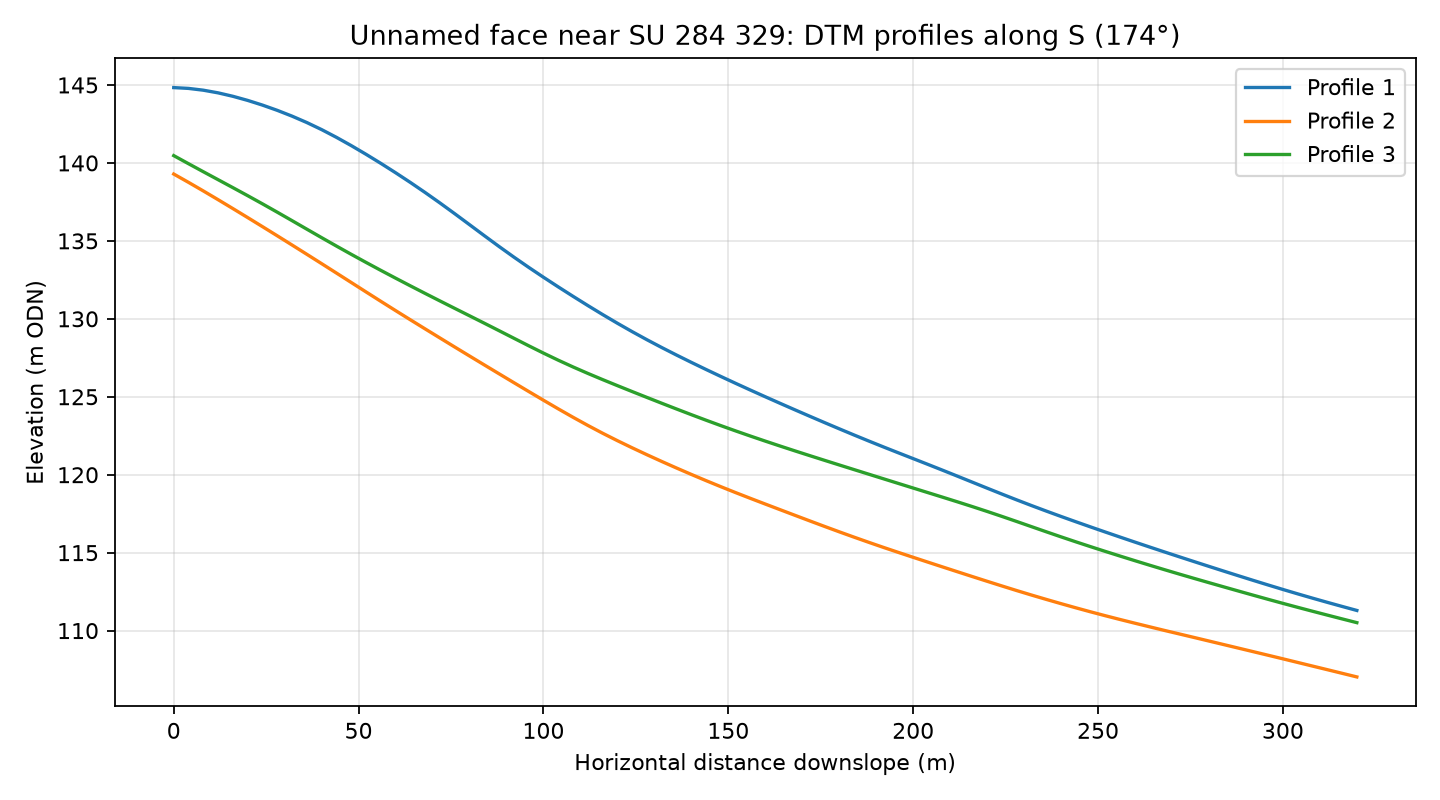

The data file committed next to this chart (first rows):
profile, distance_m, elevation_m
1, 0.0, 144.8
1, 4.0, 144.8
1, 8.0, 144.7
1, 12.0, 144.5
1, 16.0, 144.3
1, 20.0, 144
1, 24.0, 143.7
1, 28.0, 143.4
1, 32.0, 143
1, 36.0, 142.6
1, 40.0, 142.1
1, 44.0, 141.6
1, 48.0, 141.1
1, 52.0, 140.6
1, 56.0, 140
1, 60.0, 139.4
1, 64.0, 138.7
1, 68.0, 138.1
1, 72.0, 137.4
1, 76.0, 136.7
1, 80.0, 136
1, 84.0, 135.3
1, 88.0, 134.6
1, 92.0, 134
1, 96.0, 133.3
1, 100.0, 132.7
1, 104.0, 132
1, 108.0, 131.4
1, 112.0, 130.9
1, 116.0, 130.3
1, 120.0, 129.7
1, 124.0, 129.2
1, 128.0, 128.7
1, 132.0, 128.2
1, 136.0, 127.7
1, 140.0, 127.2
1, 144.0, 126.7
1, 148.0, 126.3
1, 152.0, 125.9
1, 156.0, 125.4
1, 160.0, 125
1, 164.0, 124.6
1, 168.0, 124.2
1, 172.0, 123.8
1, 176.0, 123.3
1, 180.0, 122.9
1, 184.0, 122.5
1, 188.0, 122.2
1, 192.0, 121.8
1, 196.0, 121.4
1, 200.0, 121
1, 204.0, 120.7
1, 208.0, 120.3
1, 212.0, 119.9
1, 216.0, 119.5
1, 220.0, 119.1
1, 224.0, 118.8
1, 228.0, 118.4
1, 232.0, 118
1, 236.0, 117.7
... 183 more rows
